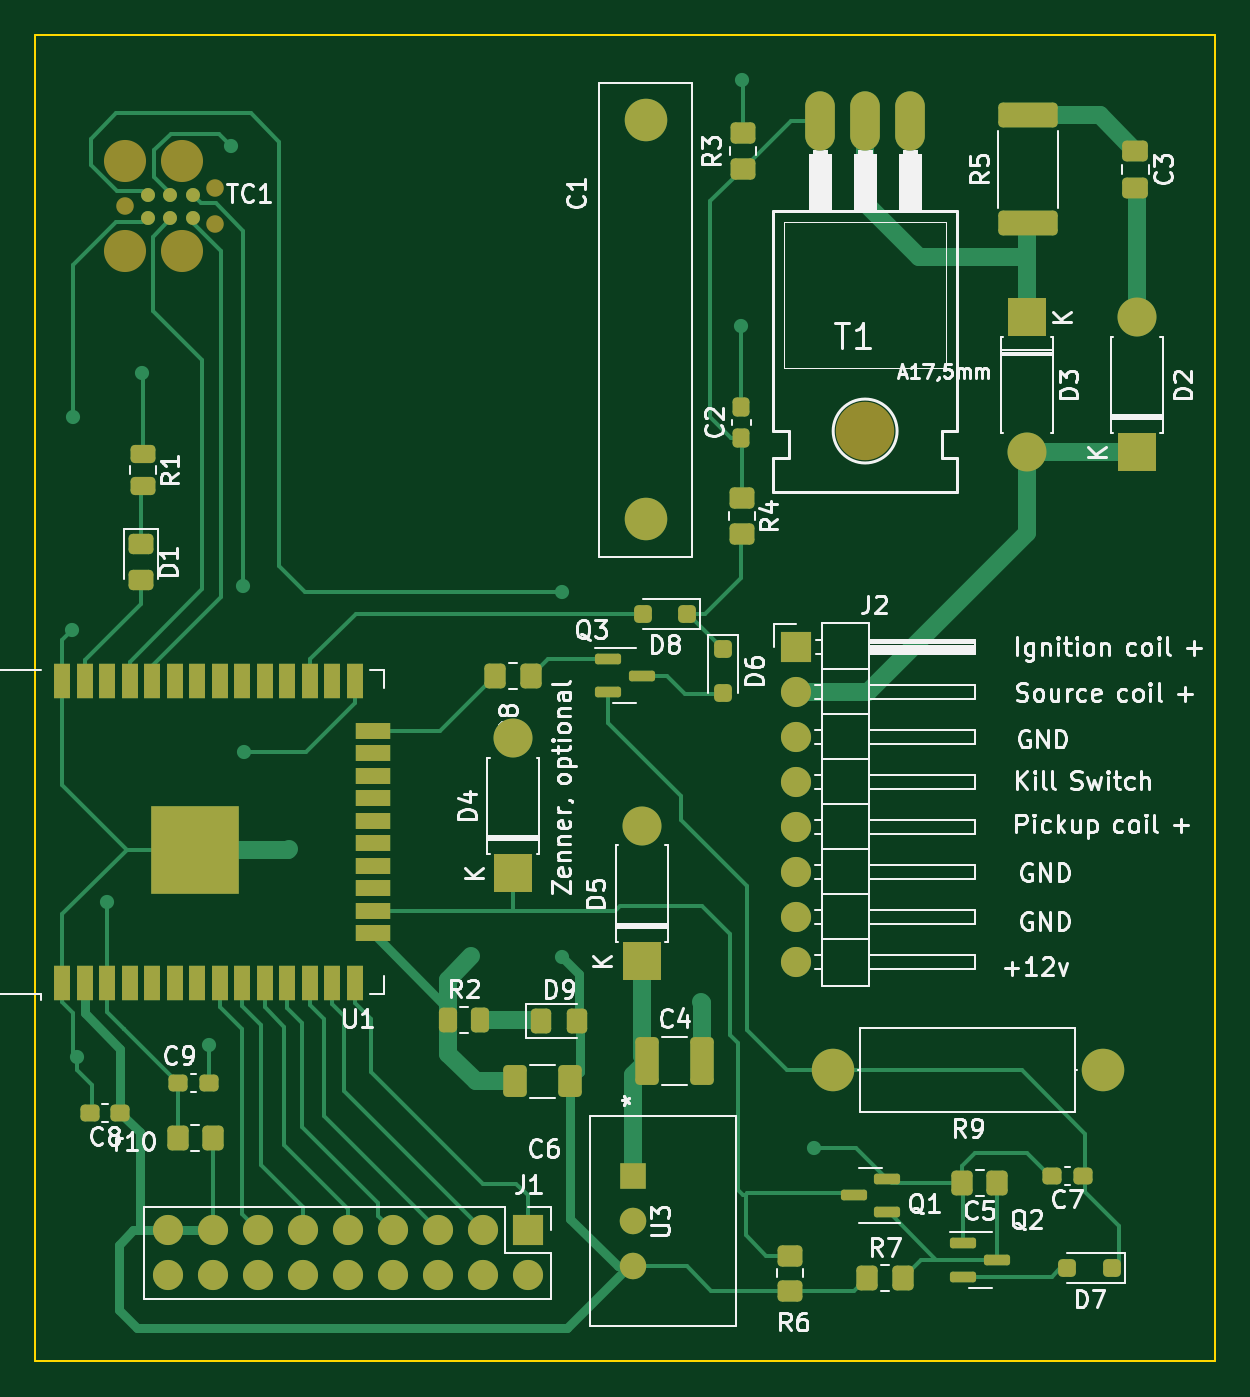
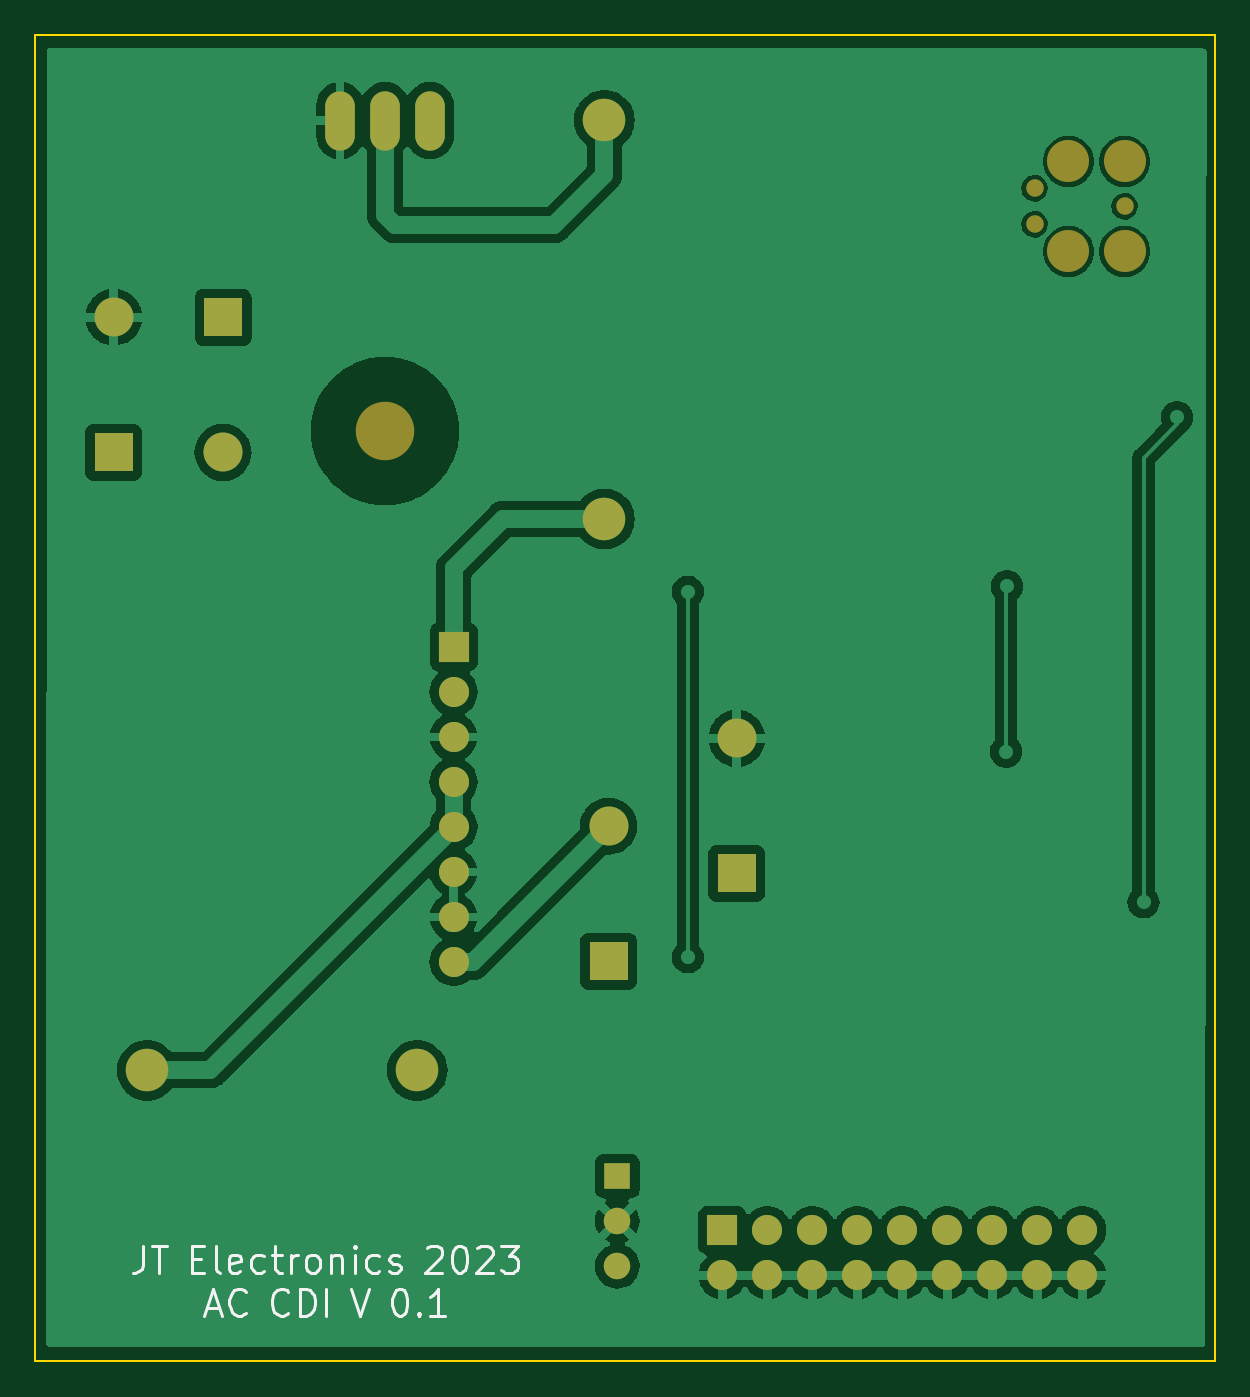
Circuit board: 9 layer files. Board 66.6 x 74.9 mm.
- bottom_copper: Adapter-B_Cu.gbl (116042 bytes)
- bottom_mask: Adapter-B_Mask.gbs (2244 bytes)
- paste: Adapter-B_Paste.gbp (499 bytes)
- bottom_silk: Adapter-B_Silkscreen.gbo (14387 bytes)
- outline: Adapter-Edge_Cuts.gm1 (739 bytes)
- top_copper: Adapter-F_Cu.gtl (22683 bytes)
- top_mask: Adapter-F_Mask.gts (7562 bytes)
- paste: Adapter-F_Paste.gtp (5812 bytes)
- top_silk: Adapter-F_Silkscreen.gto (102400 bytes)

=== bottom_copper: Adapter-B_Cu.gbl (116042 bytes, source omitted) ===
=== bottom_mask: Adapter-B_Mask.gbs ===
G04 #@! TF.GenerationSoftware,KiCad,Pcbnew,(7.0.0-0)*
G04 #@! TF.CreationDate,2023-03-22T08:14:14+00:00*
G04 #@! TF.ProjectId,ESP_AC_CDI_1,4553505f-4143-45f4-9344-495f312e6b69,rev?*
G04 #@! TF.SameCoordinates,Original*
G04 #@! TF.FileFunction,Soldermask,Bot*
G04 #@! TF.FilePolarity,Negative*
%FSLAX46Y46*%
G04 Gerber Fmt 4.6, Leading zero omitted, Abs format (unit mm)*
G04 Created by KiCad (PCBNEW (7.0.0-0)) date 2023-03-22 08:14:14*
%MOMM*%
%LPD*%
G01*
G04 APERTURE LIST*
%ADD10O,2.200000X2.200000*%
%ADD11R,2.200000X2.200000*%
%ADD12C,1.498600*%
%ADD13R,1.498600X1.498600*%
%ADD14C,3.302000*%
%ADD15O,1.676400X3.352800*%
%ADD16C,2.400000*%
%ADD17R,1.700000X1.700000*%
%ADD18O,1.700000X1.700000*%
%ADD19O,2.400000X2.400000*%
%ADD20C,2.374900*%
%ADD21C,0.990600*%
G04 APERTURE END LIST*
D10*
X226609999Y-94609999D03*
D11*
X226609999Y-102229999D03*
X220429999Y-94609999D03*
D10*
X220429999Y-102229999D03*
D11*
X191439999Y-125999999D03*
D10*
X191439999Y-118379999D03*
D11*
X198669999Y-130949999D03*
D10*
X198669999Y-123329999D03*
D12*
X198175000Y-148165000D03*
X198175000Y-145625000D03*
D13*
X198174999Y-143084999D03*
D14*
X211290000Y-101026000D03*
D15*
X211289999Y-83499999D03*
X213829999Y-83499999D03*
X208749999Y-83499999D03*
D16*
X198900000Y-83490000D03*
X198900000Y-105990000D03*
D17*
X192249999Y-146134999D03*
D18*
X192249999Y-148674999D03*
X189709999Y-146134999D03*
X189709999Y-148674999D03*
X187169999Y-146134999D03*
X187169999Y-148674999D03*
X184629999Y-146134999D03*
X184629999Y-148674999D03*
X182089999Y-146134999D03*
X182089999Y-148674999D03*
X179549999Y-146134999D03*
X179549999Y-148674999D03*
X177009999Y-146134999D03*
X177009999Y-148674999D03*
X174469999Y-146134999D03*
X174469999Y-148674999D03*
X171929999Y-146134999D03*
X171929999Y-148674999D03*
D16*
X224710000Y-137110000D03*
D19*
X209469999Y-137109999D03*
D20*
X169540000Y-85805000D03*
D21*
X169540000Y-88345000D03*
D20*
X169540000Y-90885000D03*
X172715000Y-85805000D03*
X172715000Y-90885000D03*
D21*
X174620000Y-87329000D03*
X174620000Y-89361000D03*
D17*
X207414999Y-113214999D03*
D18*
X207414999Y-115754999D03*
X207414999Y-118294999D03*
X207414999Y-120834999D03*
X207414999Y-123374999D03*
X207414999Y-125914999D03*
X207414999Y-128454999D03*
X207414999Y-130994999D03*
M02*

=== paste: Adapter-B_Paste.gbp ===
G04 #@! TF.GenerationSoftware,KiCad,Pcbnew,(7.0.0-0)*
G04 #@! TF.CreationDate,2023-03-22T08:14:14+00:00*
G04 #@! TF.ProjectId,ESP_AC_CDI_1,4553505f-4143-45f4-9344-495f312e6b69,rev?*
G04 #@! TF.SameCoordinates,Original*
G04 #@! TF.FileFunction,Paste,Bot*
G04 #@! TF.FilePolarity,Positive*
%FSLAX46Y46*%
G04 Gerber Fmt 4.6, Leading zero omitted, Abs format (unit mm)*
G04 Created by KiCad (PCBNEW (7.0.0-0)) date 2023-03-22 08:14:14*
%MOMM*%
%LPD*%
G01*
G04 APERTURE LIST*
G04 APERTURE END LIST*
M02*

=== bottom_silk: Adapter-B_Silkscreen.gbo (14387 bytes, source omitted) ===
=== outline: Adapter-Edge_Cuts.gm1 ===
G04 #@! TF.GenerationSoftware,KiCad,Pcbnew,(7.0.0-0)*
G04 #@! TF.CreationDate,2023-03-22T08:14:14+00:00*
G04 #@! TF.ProjectId,ESP_AC_CDI_1,4553505f-4143-45f4-9344-495f312e6b69,rev?*
G04 #@! TF.SameCoordinates,Original*
G04 #@! TF.FileFunction,Profile,NP*
%FSLAX46Y46*%
G04 Gerber Fmt 4.6, Leading zero omitted, Abs format (unit mm)*
G04 Created by KiCad (PCBNEW (7.0.0-0)) date 2023-03-22 08:14:14*
%MOMM*%
%LPD*%
G01*
G04 APERTURE LIST*
G04 #@! TA.AperFunction,Profile*
%ADD10C,0.100000*%
G04 #@! TD*
G04 APERTURE END LIST*
D10*
X164450000Y-78655000D02*
X231030000Y-78655000D01*
X231030000Y-78655000D02*
X231030000Y-153540000D01*
X231030000Y-153540000D02*
X164450000Y-153540000D01*
X164450000Y-153540000D02*
X164450000Y-78655000D01*
M02*

=== top_copper: Adapter-F_Cu.gtl (22683 bytes, source omitted) ===
=== top_mask: Adapter-F_Mask.gts (7562 bytes, source omitted) ===
=== paste: Adapter-F_Paste.gtp ===
G04 #@! TF.GenerationSoftware,KiCad,Pcbnew,(7.0.0-0)*
G04 #@! TF.CreationDate,2023-03-22T08:14:14+00:00*
G04 #@! TF.ProjectId,ESP_AC_CDI_1,4553505f-4143-45f4-9344-495f312e6b69,rev?*
G04 #@! TF.SameCoordinates,Original*
G04 #@! TF.FileFunction,Paste,Top*
G04 #@! TF.FilePolarity,Positive*
%FSLAX46Y46*%
G04 Gerber Fmt 4.6, Leading zero omitted, Abs format (unit mm)*
G04 Created by KiCad (PCBNEW (7.0.0-0)) date 2023-03-22 08:14:14*
%MOMM*%
%LPD*%
G01*
G04 APERTURE LIST*
G04 Aperture macros list*
%AMRoundRect*
0 Rectangle with rounded corners*
0 $1 Rounding radius*
0 $2 $3 $4 $5 $6 $7 $8 $9 X,Y pos of 4 corners*
0 Add a 4 corners polygon primitive as box body*
4,1,4,$2,$3,$4,$5,$6,$7,$8,$9,$2,$3,0*
0 Add four circle primitives for the rounded corners*
1,1,$1+$1,$2,$3*
1,1,$1+$1,$4,$5*
1,1,$1+$1,$6,$7*
1,1,$1+$1,$8,$9*
0 Add four rect primitives between the rounded corners*
20,1,$1+$1,$2,$3,$4,$5,0*
20,1,$1+$1,$4,$5,$6,$7,0*
20,1,$1+$1,$6,$7,$8,$9,0*
20,1,$1+$1,$8,$9,$2,$3,0*%
G04 Aperture macros list end*
%ADD10RoundRect,0.250000X-0.475000X0.337500X-0.475000X-0.337500X0.475000X-0.337500X0.475000X0.337500X0*%
%ADD11RoundRect,0.249999X1.425001X-0.450001X1.425001X0.450001X-1.425001X0.450001X-1.425001X-0.450001X0*%
%ADD12RoundRect,0.237500X-0.300000X-0.237500X0.300000X-0.237500X0.300000X0.237500X-0.300000X0.237500X0*%
%ADD13RoundRect,0.237500X0.300000X0.237500X-0.300000X0.237500X-0.300000X-0.237500X0.300000X-0.237500X0*%
%ADD14RoundRect,0.250000X0.250000X0.250000X-0.250000X0.250000X-0.250000X-0.250000X0.250000X-0.250000X0*%
%ADD15RoundRect,0.250000X-0.250000X0.250000X-0.250000X-0.250000X0.250000X-0.250000X0.250000X0.250000X0*%
%ADD16RoundRect,0.250000X-0.325000X-0.450000X0.325000X-0.450000X0.325000X0.450000X-0.325000X0.450000X0*%
%ADD17RoundRect,0.250000X-0.350000X-0.450000X0.350000X-0.450000X0.350000X0.450000X-0.350000X0.450000X0*%
%ADD18R,0.900000X2.000000*%
%ADD19R,2.000000X0.900000*%
%ADD20R,5.000000X5.000000*%
%ADD21RoundRect,0.250000X-0.412500X-1.100000X0.412500X-1.100000X0.412500X1.100000X-0.412500X1.100000X0*%
%ADD22RoundRect,0.250000X0.350000X0.450000X-0.350000X0.450000X-0.350000X-0.450000X0.350000X-0.450000X0*%
%ADD23RoundRect,0.250000X-0.450000X0.325000X-0.450000X-0.325000X0.450000X-0.325000X0.450000X0.325000X0*%
%ADD24RoundRect,0.150000X0.587500X0.150000X-0.587500X0.150000X-0.587500X-0.150000X0.587500X-0.150000X0*%
%ADD25RoundRect,0.250000X0.450000X-0.350000X0.450000X0.350000X-0.450000X0.350000X-0.450000X-0.350000X0*%
%ADD26RoundRect,0.250000X-0.262500X-0.450000X0.262500X-0.450000X0.262500X0.450000X-0.262500X0.450000X0*%
%ADD27RoundRect,0.250000X-0.450000X0.350000X-0.450000X-0.350000X0.450000X-0.350000X0.450000X0.350000X0*%
%ADD28RoundRect,0.150000X-0.587500X-0.150000X0.587500X-0.150000X0.587500X0.150000X-0.587500X0.150000X0*%
%ADD29C,0.787400*%
%ADD30RoundRect,0.237500X0.237500X-0.300000X0.237500X0.300000X-0.237500X0.300000X-0.237500X-0.300000X0*%
%ADD31RoundRect,0.250000X-0.450000X0.262500X-0.450000X-0.262500X0.450000X-0.262500X0.450000X0.262500X0*%
%ADD32RoundRect,0.250000X0.412500X0.650000X-0.412500X0.650000X-0.412500X-0.650000X0.412500X-0.650000X0*%
G04 APERTURE END LIST*
D10*
X226550000Y-85212500D03*
X226550000Y-87287500D03*
D11*
X220490000Y-83200000D03*
X220490000Y-89300000D03*
D12*
X172517500Y-137830000D03*
X174242500Y-137830000D03*
D13*
X169252500Y-139510000D03*
X167527500Y-139510000D03*
X223562500Y-143050000D03*
X221837500Y-143050000D03*
D14*
X201230000Y-111330000D03*
X198730000Y-111330000D03*
X225210000Y-148280000D03*
X222710000Y-148280000D03*
D15*
X203280000Y-113322500D03*
X203280000Y-115822500D03*
D16*
X193000000Y-134300000D03*
X195050000Y-134300000D03*
D17*
X211400000Y-148850000D03*
X213400000Y-148850000D03*
D18*
X165974999Y-132159999D03*
X167244999Y-132159999D03*
X168514999Y-132159999D03*
X169784999Y-132159999D03*
X171054999Y-132159999D03*
X172324999Y-132159999D03*
X173594999Y-132159999D03*
X174864999Y-132159999D03*
X176134999Y-132159999D03*
X177404999Y-132159999D03*
X178674999Y-132159999D03*
X179944999Y-132159999D03*
X181214999Y-132159999D03*
X182484999Y-132159999D03*
D19*
X183484999Y-129374999D03*
X183484999Y-128104999D03*
X183484999Y-126834999D03*
X183484999Y-125564999D03*
X183484999Y-124294999D03*
X183484999Y-123024999D03*
X183484999Y-121754999D03*
X183484999Y-120484999D03*
X183484999Y-119214999D03*
X183484999Y-117944999D03*
D18*
X182484999Y-115159999D03*
X181214999Y-115159999D03*
X179944999Y-115159999D03*
X178674999Y-115159999D03*
X177404999Y-115159999D03*
X176134999Y-115159999D03*
X174864999Y-115159999D03*
X173594999Y-115159999D03*
X172324999Y-115159999D03*
X171054999Y-115159999D03*
X169784999Y-115159999D03*
X168514999Y-115159999D03*
X167244999Y-115159999D03*
X165974999Y-115159999D03*
D20*
X173474999Y-124659999D03*
D21*
X198975000Y-136600000D03*
X202100000Y-136600000D03*
D22*
X218750000Y-143470000D03*
X216750000Y-143470000D03*
D23*
X170420000Y-107375000D03*
X170420000Y-109425000D03*
D24*
X212537500Y-145120000D03*
X212537500Y-143220000D03*
X210662500Y-144170000D03*
D25*
X207050000Y-149575000D03*
X207050000Y-147575000D03*
D26*
X187747500Y-134280000D03*
X189572500Y-134280000D03*
D27*
X204320000Y-104830000D03*
X204320000Y-106830000D03*
D28*
X216842500Y-146860000D03*
X216842500Y-148760000D03*
X218717500Y-147810000D03*
X196795000Y-113880000D03*
X196795000Y-115780000D03*
X198670000Y-114830000D03*
D22*
X192420000Y-114830000D03*
X190420000Y-114830000D03*
D29*
X170810000Y-88980000D03*
X170810000Y-87710000D03*
X172080000Y-88980000D03*
X172080000Y-87710000D03*
X173350000Y-88980000D03*
X173350000Y-87710000D03*
D30*
X204310000Y-99667500D03*
X204310000Y-101392500D03*
D31*
X170510000Y-102325000D03*
X170510000Y-104150000D03*
D32*
X194652500Y-137740000D03*
X191527500Y-137740000D03*
D22*
X174480000Y-140950000D03*
X172480000Y-140950000D03*
D25*
X204380000Y-86210000D03*
X204380000Y-84210000D03*
M02*

=== top_silk: Adapter-F_Silkscreen.gto (102400 bytes, source omitted) ===
